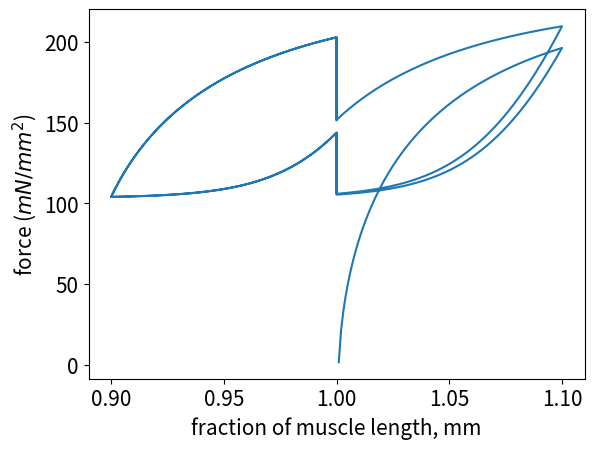

Reproduce this figure in Python.
#!/usr/bin/env python3
# -*- coding: utf-8 -*-
"""
Created on Tue May 18 14:01:10 2021
hill muscle model
[redacted]
"""

import numpy as np
import matplotlib.pyplot as plt

Length, a, b = 1200, 380 * 0.098, 0.325
P0 = a / 0.257
vm = P0 * b / a
alpha = P0 / 0.1
LSE0 = 0.3
k = a / 25
t = [0 + 0.01 * i for i in range(1201)]
A = [1.001 + 0.001 * i for i in range(100)]
B = [1.099 - 0.001 * i for i in range(100)]
C = np.ones(100).tolist()
D = [0.999 - 0.001 * i for i in range(100)]
E = [0.901 + 0.001 * i for i in range(100)]
F = np.ones(100).tolist()
G = [1.001 + 0.001 * i for i in range(100)]
H = [1.099 - 0.001 * i for i in range(100)]
HH = np.ones(100).tolist()
J = [0.999 - 0.001 * i for i in range(100)]
K = [0.901 + 0.001 * i for i in range(100)]
KK = np.ones(101).tolist()
L = A + B + C + D + E + F + G + H + HH + J + K + KK
LSE = np.zeros(1200).tolist()
LCE = np.zeros(1200).tolist()
P = np.zeros(1201).tolist()
for i in range(1200):
    LSE[i] = 0.3 * P[i] / alpha
    LCE[i] = L[i] - LSE[i]
    dt = t[i + 1] - t[i]
    dL = L[i + 1] - L[i]
    dP = alpha * ((dL / dt) + b * ((P0 - P[i]) / (a + P[i]))) * dt
    P[i + 1] = P[i] + dP
P = np.array(P)
PP = (P0 / 100)  # * np.random.randn(1201) #adds noise
P = P + PP
P = P.tolist()
plt.figure()
plt.plot(L, P)
plt.xlabel('fraction of muscle length, mm', fontsize=15)
plt.ylabel('force ($mN / mm^2$)', fontsize=15)
plt.tick_params(labelsize=15)
plt.show()
